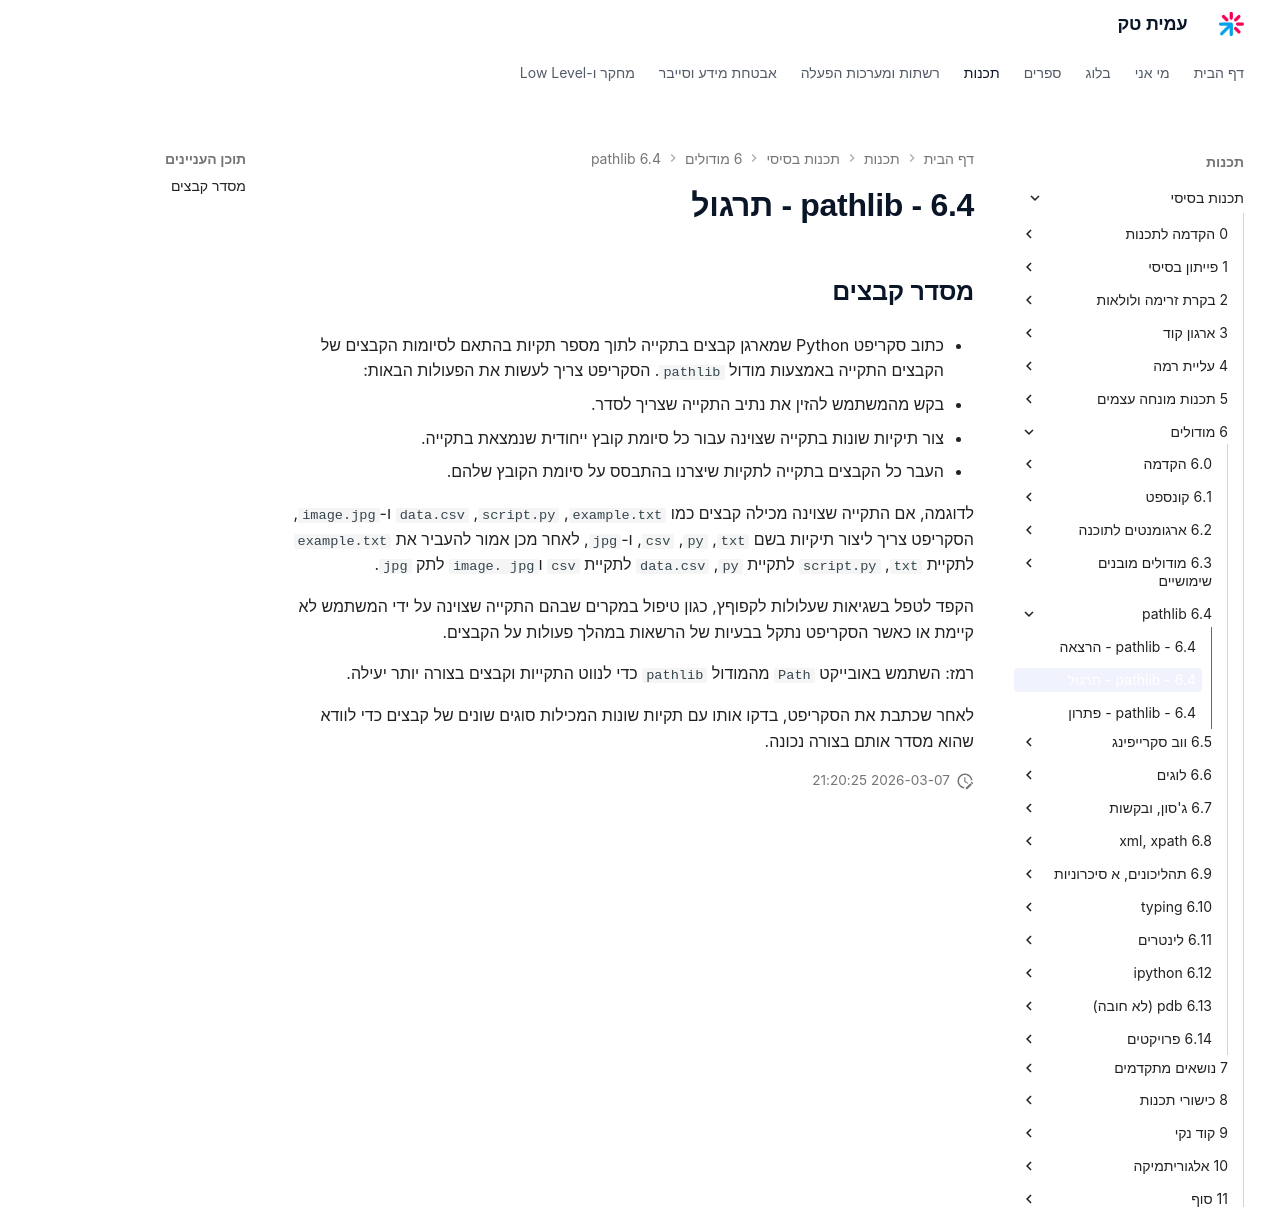

repository: AmitPinchasi/amittech · page: תכנות-בסיסי/6 - מודולים/6.4 - pathlib/6.4 - pathlib - תרגול/index.html · generator: mkdocs

## מסדר קבצים
- כתוב סקריפט Python שמארגן קבצים בתקייה לתוך מספר תקיות בהתאם לסיומות הקבצים של הקבצים התקייה באמצעות מודול `pathlib`. הסקריפט צריך לעשות את הפעולות הבאות:

1. בקש מהמשתמש להזין את נתיב התקייה שצריך לסדר.
2. צור תיקיות שונות בתקייה שצוינה עבור כל סיומת קובץ ייחודית שנמצאת בתקייה.
3. העבר כל הקבצים בתקייה לתקיות שיצרנו בהתבסס על סיומת הקובץ שלהם.

לדוגמה, אם התקייה שצוינה מכילה קבצים כמו `example.txt`, `script.py`, `data.csv` ו-`image.jpg`, הסקריפט צריך ליצור תיקיות בשם `txt`, `py`, ` csv`, ו-`jpg`, לאחר מכן אמור להעביר את `example.txt` לתקיית `txt`, `script.py` לתקיית `py`, `data.csv` לתקיית `csv` ו`image. jpg` לתק `jpg`.

הקפד לטפל בשגיאות שעלולות לקפוףץ, כגון טיפול במקרים שבהם התקייה שצוינה על ידי המשתמש לא קיימת או כאשר הסקריפט נתקל בבעיות של הרשאות במהלך פעולות על הקבצים.

רמז: השתמש באובייקט `Path` מהמודול `pathlib` כדי לנווט התקייות וקבצים בצורה יותר יעילה.

לאחר שכתבת את הסקריפט, בדקו אותו עם תקיות שונות המכילות סוגים שונים של קבצים כדי לוודא שהוא מסדר אותם בצורה נכונה.
